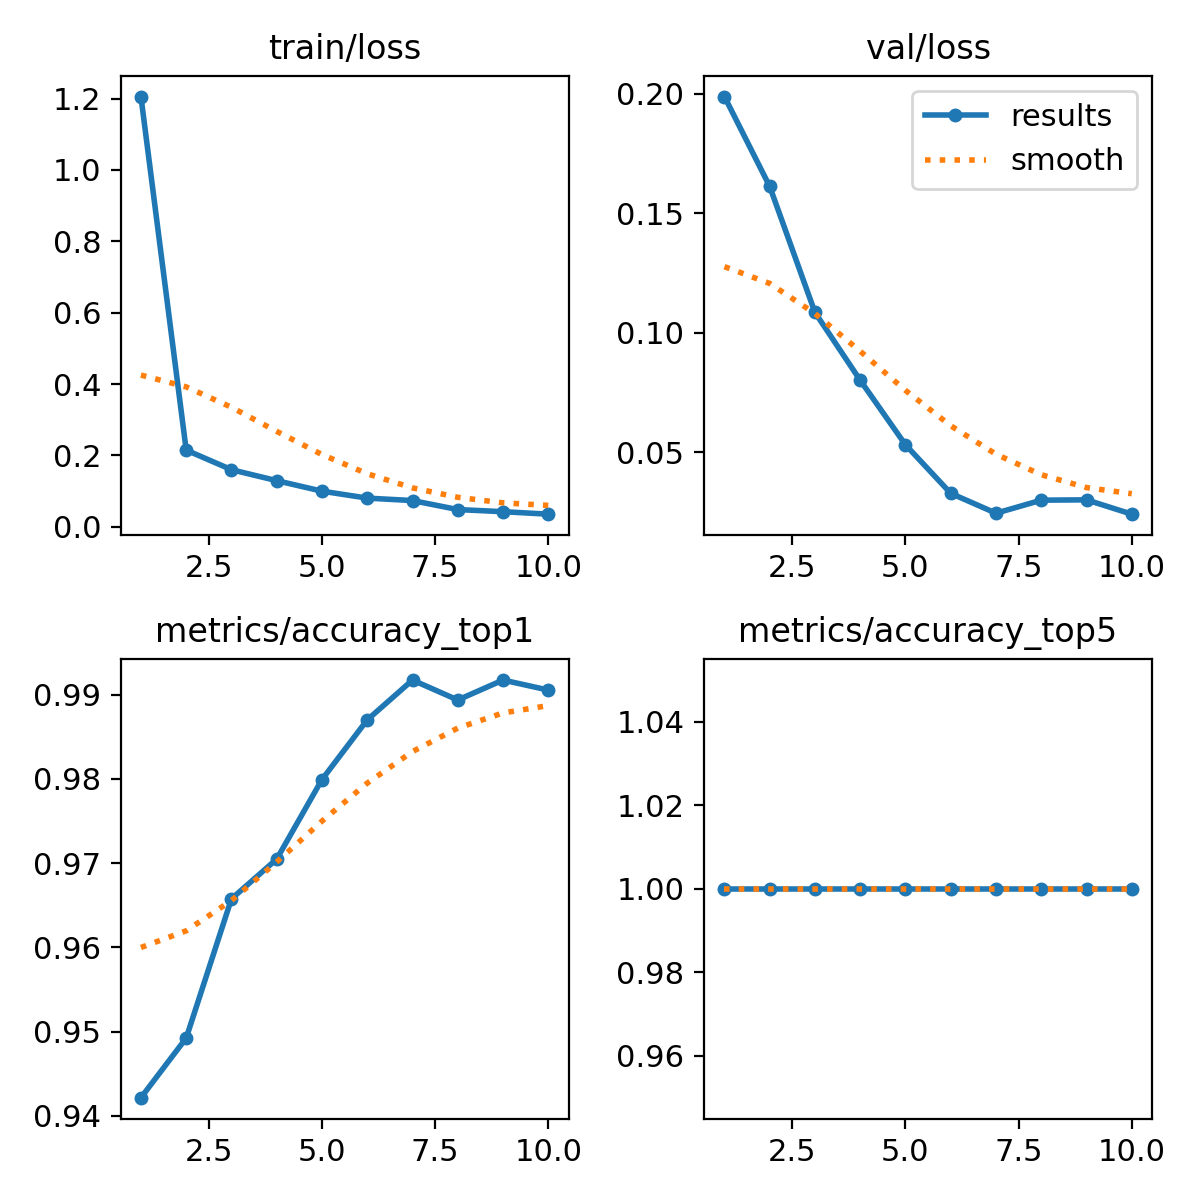

Data behind this chart, as committed beside it:
epoch, time, train/loss, metrics/accuracy_top1, metrics/accuracy_top5, val/loss, lr/pg0, lr/pg1, lr/pg2
1, 52.72, 1.205, 0.9422, 1, 0.1989, 0.0002367, 0.0002367, 0.0002367
2, 105.7, 0.2148, 0.9492, 1, 0.1613, 0.0004277, 0.0004277, 0.0004277
3, 157.9, 0.1599, 0.9658, 1, 0.1086, 0.0005716, 0.0005716, 0.0005716
4, 210.1, 0.1292, 0.9705, 1, 0.08018, 0.0005019, 0.0005019, 0.0005019
5, 260.8, 0.09971, 0.9799, 1, 0.05318, 0.0004313, 0.0004313, 0.0004313
6, 311.6, 0.08027, 0.987, 1, 0.03287, 0.0003606, 0.0003606, 0.0003606
7, 362.1, 0.07339, 0.9917, 1, 0.02455, 0.0002899, 0.0002899, 0.0002899
8, 418.7, 0.04817, 0.9894, 1, 0.03001, 0.0002192, 0.0002192, 0.0002192
9, 475.5, 0.04222, 0.9917, 1, 0.03015, 0.0001485, 0.0001485, 0.0001485
10, 529.4, 0.03526, 0.9906, 1, 0.02415, 7.7826e-05, 7.7826e-05, 7.7826e-05
